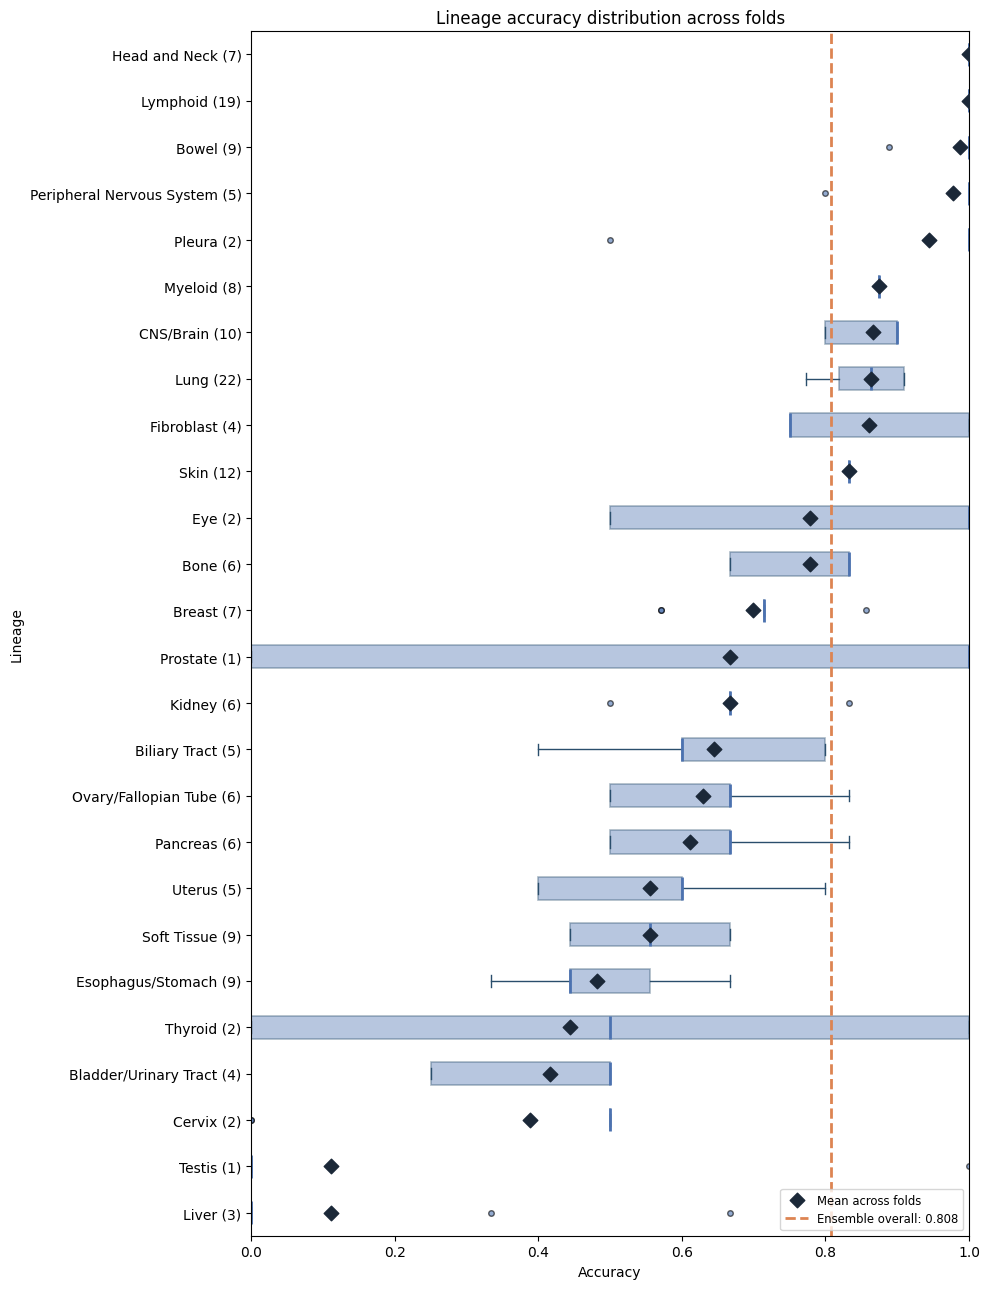

The file beside this chart, header and first rows:
Lineage, support, mean_fold_accuracy, std_fold_accuracy, fold_count, ensemble_accuracy
Biliary Tract, 5, 0.6444, 0.1333, 9, 0.6
Bladder/Urinary Tract, 4, 0.4167, 0.125, 9, 0.5
Bone, 6, 0.7778, 0.08333, 9, 0.8333
Bowel, 9, 0.9877, 0.03704, 9, 1.0
Breast, 7, 0.6984, 0.08585, 9, 0.7143
CNS/Brain, 10, 0.8667, 0.05, 9, 0.9
Cervix, 2, 0.3889, 0.2205, 9, 0.5
Esophagus/Stomach, 9, 0.4815, 0.09623, 9, 0.4444
Eye, 2, 0.7778, 0.2635, 9, 1.0
Fibroblast, 4, 0.8611, 0.1318, 9, 1.0
Head and Neck, 7, 1.0, 0.0, 9, 1.0
Kidney, 6, 0.6667, 0.08333, 9, 0.6667
Liver, 3, 0.1111, 0.2357, 9, 0.3333
Lung, 22, 0.8636, 0.05082, 9, 0.9091
Lymphoid, 19, 1.0, 0.0, 9, 1.0
Myeloid, 8, 0.875, 0.0, 9, 0.875
Ovary/Fallopian Tube, 6, 0.6296, 0.1111, 9, 0.8333
Pancreas, 6, 0.6111, 0.1179, 9, 0.6667
Peripheral Nervous System, 5, 0.9778, 0.06667, 9, 1.0
Pleura, 2, 0.9444, 0.1667, 9, 1.0
Prostate, 1, 0.6667, 0.5, 9, 1.0
Skin, 12, 0.8333, 0.0, 9, 0.8333
Soft Tissue, 9, 0.5556, 0.09623, 9, 0.6667
Testis, 1, 0.1111, 0.3333, 9, 0.0
Thyroid, 2, 0.4444, 0.464, 9, 0.5
Uterus, 5, 0.5556, 0.1333, 9, 0.6
